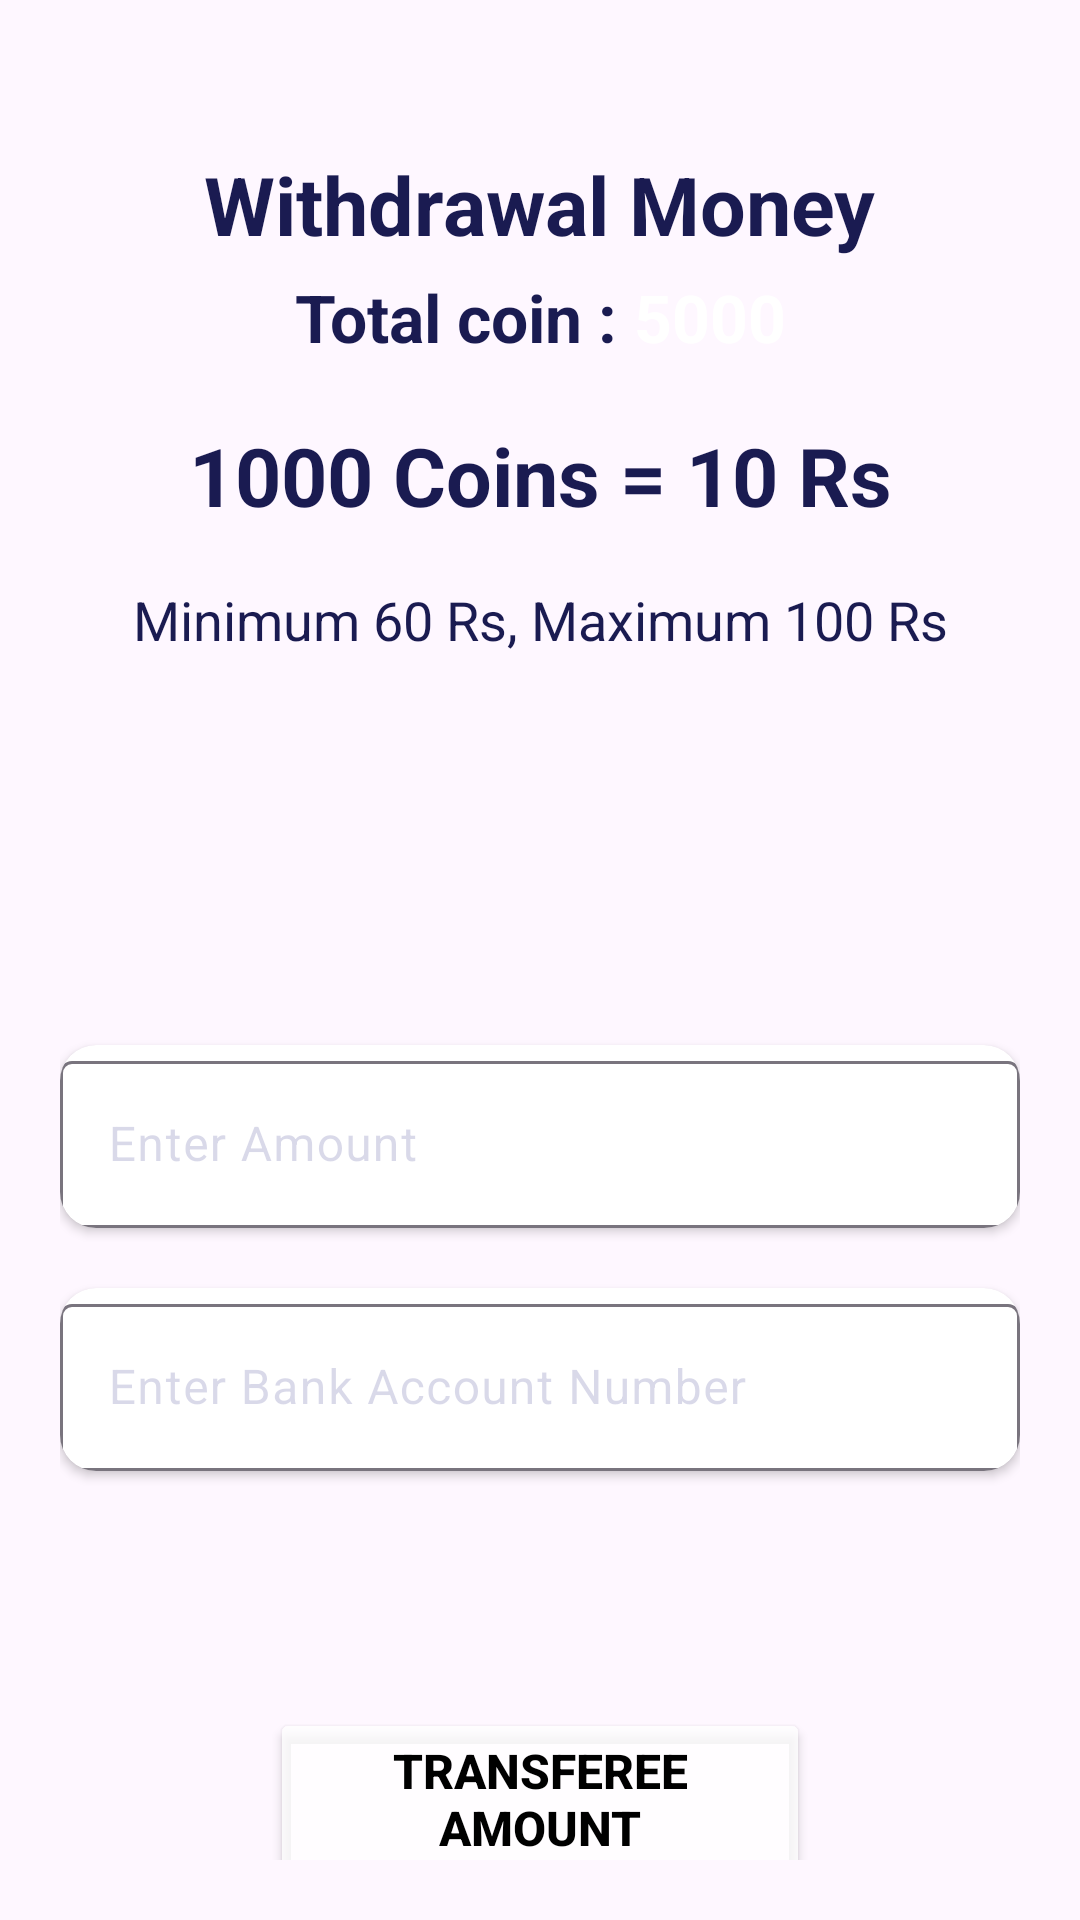

Reconstruct the res/layout file that produces this screen, plus the resources it refers to.
<!-- AndroidManifest.xml: application theme Theme.MindMoneyChallenge -->
<!-- res/layout/fragment_coin_withdrawal.xml -->
<?xml version="1.0" encoding="utf-8"?>
<androidx.constraintlayout.widget.ConstraintLayout xmlns:android="http://schemas.android.com/apk/res/android"
    xmlns:tools="http://schemas.android.com/tools"
    android:layout_width="match_parent"
    android:layout_height="match_parent"
    xmlns:app="http://schemas.android.com/apk/res-auto"
    android:background="@drawable/pay_out"
    android:padding="20dp"
    tools:context=".Withdrawal.CoinWithdrawalFragment">

    <TextView
        android:id="@+id/textView6"
        android:layout_width="wrap_content"
        android:layout_height="wrap_content"
        android:layout_marginTop="30dp"
        android:text="Withdrawal Money"
        android:textColor="@color/textColor"
        android:textSize="27sp"
        android:textStyle="bold"
        app:layout_constraintEnd_toEndOf="parent"
        app:layout_constraintStart_toStartOf="parent"
        app:layout_constraintTop_toTopOf="parent" />

    <LinearLayout
        android:id="@+id/linearLayout3"
        android:layout_width="wrap_content"
        android:layout_height="wrap_content"
        android:gravity="center"
        android:padding="5dp"
        android:orientation="horizontal"
        app:layout_constraintEnd_toEndOf="@+id/textView6"
        app:layout_constraintStart_toStartOf="@+id/textView6"
        app:layout_constraintTop_toBottomOf="@+id/textView6">

        <TextView
            android:id="@+id/textView7"
            android:layout_width="wrap_content"
            android:layout_height="wrap_content"
            android:text="Total coin : "
            android:textColor="@color/textColor"
            android:textSize="22sp"
            android:textStyle="bold"
            app:layout_constraintStart_toStartOf="@+id/textView6"
            app:layout_constraintTop_toBottomOf="@+id/textView6" />

        <TextView
            android:layout_width="wrap_content"
            android:layout_height="wrap_content"
            android:text="5000"
            android:textColor="@color/white"
            android:textSize="22sp"
            android:textStyle="bold"
            app:layout_constraintBottom_toBottomOf="@+id/textView7"
            app:layout_constraintStart_toEndOf="@+id/textView7"
            app:layout_constraintTop_toTopOf="@+id/textView7" />

    </LinearLayout>

    <TextView
        android:id="@+id/textView8"
        android:layout_width="wrap_content"
        android:layout_height="wrap_content"
        android:text="1000 Coins = 10 Rs"
        android:textColor="@color/textColor"
        android:textSize="27sp"
        android:textStyle="bold"
        android:layout_marginTop="15dp"
        app:layout_constraintEnd_toEndOf="@+id/linearLayout3"
        app:layout_constraintStart_toStartOf="@+id/linearLayout3"
        app:layout_constraintTop_toBottomOf="@+id/linearLayout3" />

    <TextView
        android:id="@+id/textView9"
        android:layout_width="wrap_content"
        android:layout_height="wrap_content"
        android:layout_marginTop="18dp"
        android:text="Minimum 60 Rs, Maximum 100 Rs"
        android:textColor="@color/textColor"
        android:textSize="18sp"
        android:textStyle="normal"
        app:layout_constraintEnd_toEndOf="@+id/textView8"
        app:layout_constraintStart_toStartOf="@+id/textView8"
        app:layout_constraintTop_toBottomOf="@+id/textView8" />

    <LinearLayout
        android:id="@+id/linearLayout4"
        android:layout_width="match_parent"
        android:layout_height="300dp"
        android:gravity="center"
        android:orientation="vertical"
        app:layout_constraintBottom_toBottomOf="parent"
        app:layout_constraintTop_toBottomOf="@+id/textView9"
        tools:layout_editor_absoluteX="20dp">

        <androidx.cardview.widget.CardView
            android:layout_width="match_parent"
            android:layout_height="wrap_content"
            app:cardCornerRadius="12dp">

            <com.google.android.material.textfield.TextInputLayout
                android:layout_width="match_parent"
                android:layout_height="match_parent"
                android:hint="Enter Amount"
                android:textColorHint="@color/textDefaultColor">

                <com.google.android.material.textfield.TextInputEditText
                    android:id="@+id/enterAmount"
                    android:layout_width="match_parent"
                    android:layout_height="match_parent"
                    android:inputType="number" />

            </com.google.android.material.textfield.TextInputLayout>

        </androidx.cardview.widget.CardView>

        <androidx.cardview.widget.CardView
            android:layout_width="match_parent"
            android:layout_height="wrap_content"
            android:layout_marginTop="20dp"
            app:cardCornerRadius="12dp">

            <com.google.android.material.textfield.TextInputLayout
                android:layout_width="match_parent"
                android:layout_height="match_parent"
                android:hint="Enter Bank Account Number"
                android:textColorHint="@color/textDefaultColor">

                <com.google.android.material.textfield.TextInputEditText
                    android:layout_width="match_parent"
                    android:layout_height="match_parent"
                    android:inputType="number" />

            </com.google.android.material.textfield.TextInputLayout>

        </androidx.cardview.widget.CardView>

    </LinearLayout>

    <Button
        android:id="@+id/transferee_btn"
        android:layout_width="180dp"
        android:layout_height="wrap_content"
        android:backgroundTint="#CCFFFFFF"
        android:text="Transferee Amount"
        android:textColor="@color/black"
        android:textSize="16sp"
        android:textStyle="bold"
        app:cornerRadius="10dp"
        app:layout_constraintEnd_toEndOf="@+id/linearLayout4"
        app:layout_constraintStart_toStartOf="@+id/linearLayout4"
        app:layout_constraintTop_toBottomOf="@+id/linearLayout4" />

</androidx.constraintlayout.widget.ConstraintLayout>
<!-- resources referenced by this layout -->
<resources>
  <color name="black">#FF000000</color>
  <color name="textColor">#1A1B51</color>
  <color name="textDefaultColor">#2D262980</color>
  <color name="white">#FFFFFFFF</color>
  <style name="Theme.MindMoneyChallenge" parent="Base.Theme.MindMoneyChallenge" />
  <style name="Base.Theme.MindMoneyChallenge" parent="Theme.Material3.DayNight.NoActionBar">
          
          
      </style>
</resources>
